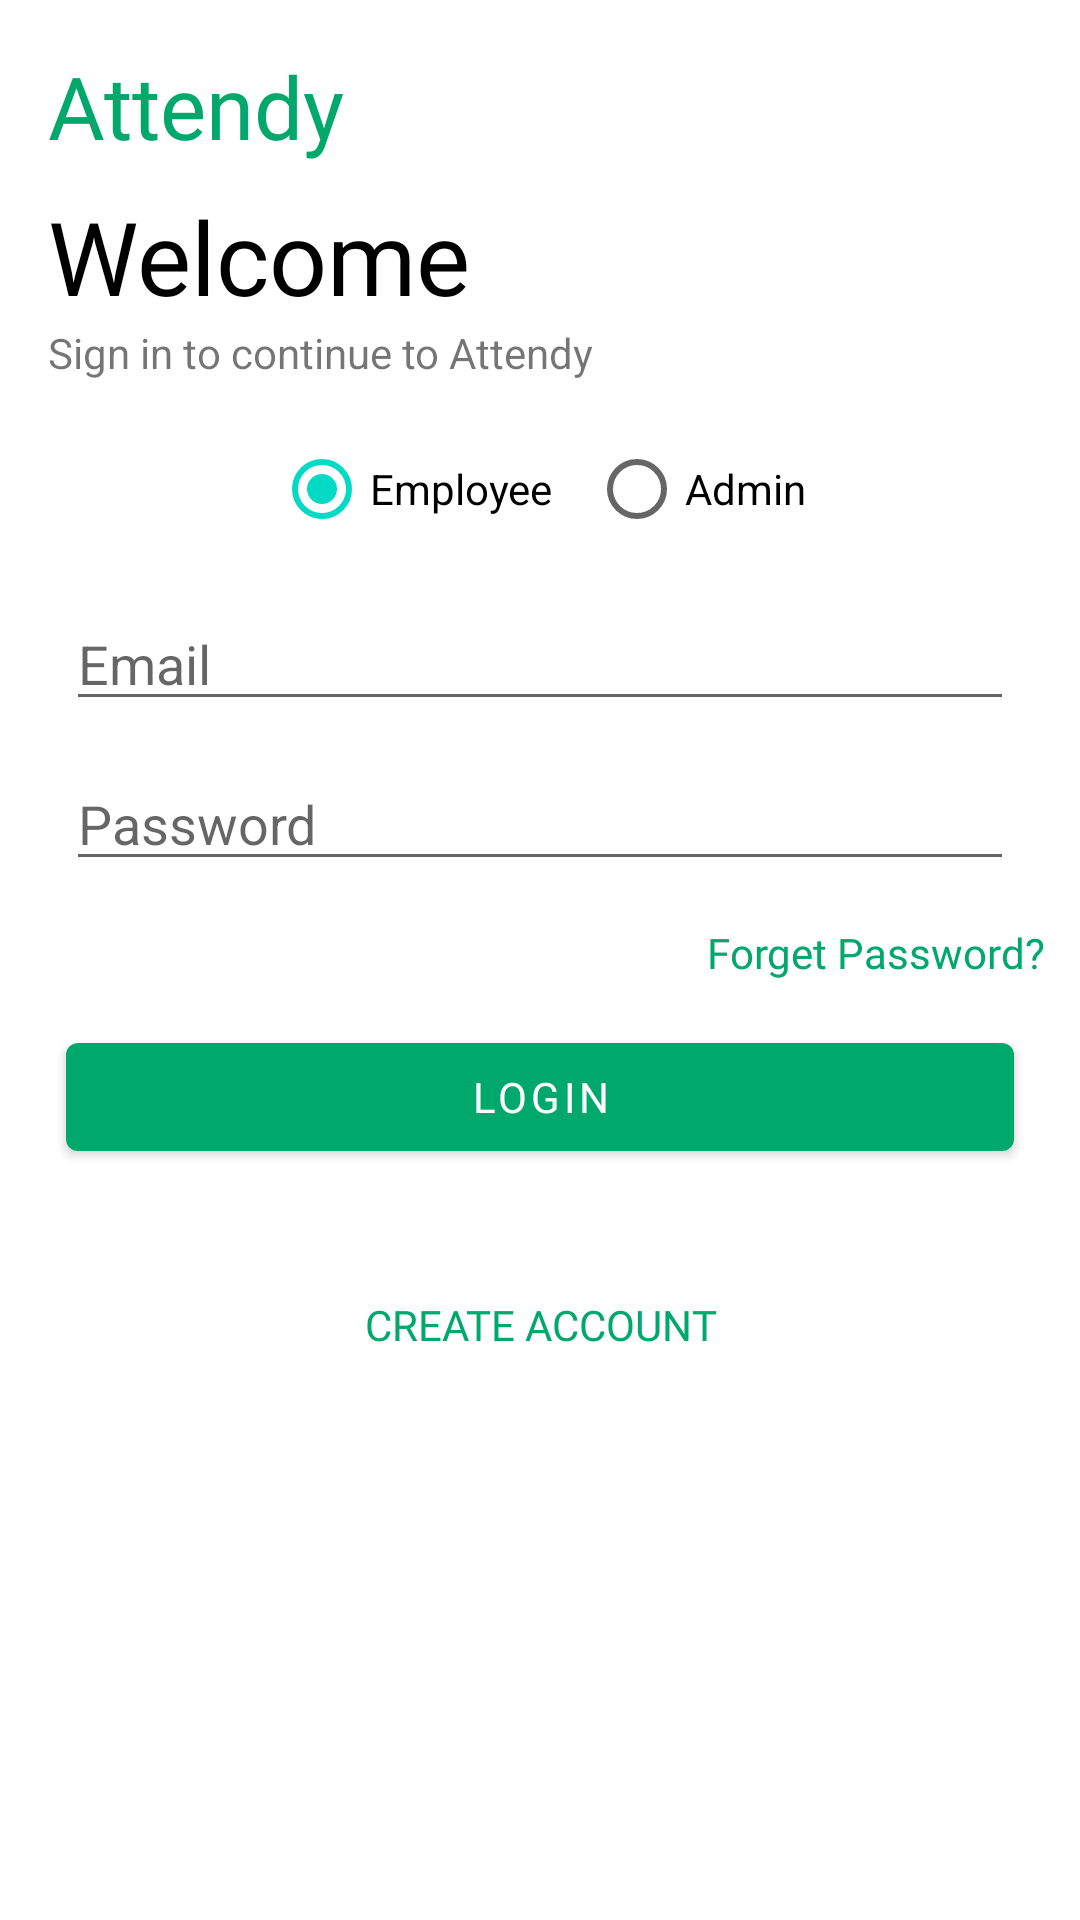

Here is an Android app screen rendered from its layout file. Give the layout XML and the strings, colors and styles it references.
<!-- AndroidManifest.xml: application theme Theme.AttendyApplication -->
<!-- res/layout/activity_login.xml -->
<?xml version="1.0" encoding="utf-8"?>
<layout xmlns:android="http://schemas.android.com/apk/res/android"
    xmlns:app="http://schemas.android.com/apk/res-auto"
    xmlns:tools="http://schemas.android.com/tools">
    <androidx.constraintlayout.widget.ConstraintLayout
        android:layout_width="match_parent"
        android:layout_height="match_parent"
        tools:context=".ui.auth.LoginActivity">

        <TextView
            android:id="@+id/textView"
            android:layout_width="wrap_content"
            android:layout_height="wrap_content"
            android:layout_marginStart="16dp"
            android:layout_marginTop="16dp"
            android:fontFamily="@font/open_sans"
            android:text="Attendy"
            android:textColor="@color/green"
            android:textSize="29sp"
            app:layout_constraintStart_toStartOf="parent"
            app:layout_constraintTop_toTopOf="parent" />

        <TextView
            android:id="@+id/textView2"
            android:layout_width="wrap_content"
            android:layout_height="wrap_content"
            android:layout_marginStart="16dp"
            android:layout_marginTop="8dp"
            android:fontFamily="@font/poppins_medium"
            android:text="Welcome"
            android:textColor="@color/black"
            android:textSize="34sp"
            app:layout_constraintStart_toStartOf="parent"
            app:layout_constraintTop_toBottomOf="@+id/textView" />

        <TextView
            android:id="@+id/textView3"
            android:layout_width="wrap_content"
            android:layout_height="wrap_content"
            android:text="Sign in to continue to Attendy"
            app:layout_constraintStart_toStartOf="@+id/textView2"
            app:layout_constraintTop_toBottomOf="@+id/textView2" />

        <RadioGroup
            android:id="@+id/radioGroup"
            android:layout_width="match_parent"
            android:layout_height="wrap_content"
            android:gravity="center"
            android:layout_marginTop="12dp"
            android:orientation="horizontal"
            app:layout_constraintEnd_toEndOf="parent"
            app:layout_constraintStart_toStartOf="parent"
            app:layout_constraintTop_toBottomOf="@+id/textView3">

            <RadioButton
                android:id="@+id/employee"
                android:layout_width="wrap_content"
                android:layout_height="wrap_content"
                android:checked="true"
                android:text="Employee" />

            <RadioButton
                android:id="@+id/admin"
                android:layout_width="wrap_content"
                android:layout_height="wrap_content"
                android:layout_marginLeft="12dp"
                android:text="Admin" />
        </RadioGroup>

        <EditText
            android:id="@+id/email"
            android:layout_width="match_parent"
            android:layout_height="wrap_content"
            android:layout_marginHorizontal="22sp"
            android:layout_marginTop="12dp"
            android:hint="Email"
            app:layout_constraintEnd_toEndOf="parent"
            app:layout_constraintStart_toStartOf="parent"
            app:layout_constraintTop_toBottomOf="@+id/radioGroup"
            android:singleLine="true" />

        <EditText
            android:id="@+id/password"
            android:layout_width="match_parent"
            android:layout_height="wrap_content"
            android:layout_marginHorizontal="22sp"
            android:layout_marginTop="12dp"
            android:hint="Password"
            app:layout_constraintEnd_toEndOf="parent"
            app:layout_constraintStart_toStartOf="parent"
            app:layout_constraintTop_toBottomOf="@id/email"
            android:inputType="textPassword"
            android:singleLine="true" />

        <Button
            android:id="@+id/forget"
            style="@style/Widget.AppCompat.Button.Borderless"
            android:layout_width="wrap_content"
            android:layout_height="wrap_content"
            android:text="Forget Password?"
            android:fontFamily="@font/poppins_medium"
            android:textAllCaps="false"
            android:textColor="@color/green"
            app:layout_constraintEnd_toEndOf="parent"
            app:layout_constraintTop_toBottomOf="@+id/password" />

        <com.google.android.material.button.MaterialButton
            android:id="@+id/signIn"
            android:layout_width="match_parent"
            android:layout_height="wrap_content"
            android:text="Login"
            android:layout_marginHorizontal="22sp"
            android:fontFamily="@font/poppins_medium"
            app:layout_constraintEnd_toEndOf="parent"
            app:layout_constraintStart_toStartOf="parent"
            app:layout_constraintTop_toBottomOf="@+id/forget" />


        <Button
            android:id="@+id/register"
            style="@style/Widget.AppCompat.Button.Borderless"
            android:layout_width="match_parent"
            android:layout_height="wrap_content"
            android:layout_marginHorizontal="22sp"
            android:layout_marginTop="28dp"
            android:fontFamily="@font/poppins_medium"
            android:text="Create Account"
            android:textColor="@color/green"
            app:layout_constraintEnd_toEndOf="parent"
            app:layout_constraintHorizontal_bias="0.636"
            app:layout_constraintStart_toStartOf="parent"
            app:layout_constraintTop_toBottomOf="@+id/signIn" />


    </androidx.constraintlayout.widget.ConstraintLayout>
</layout>
<!-- resources referenced by this layout -->
<resources>
  <color name="black">#FF000000</color>
  <color name="green">#00a86b</color>
  <style name="Theme.AttendyApplication" parent="Theme.MaterialComponents.DayNight.NoActionBar">
          
          <item name="colorPrimary">#00A86B</item>  //primary color for toolbar
          <item name="colorPrimaryVariant">#016541</item>  //where battery is displayed
          <item name="colorOnPrimary">@color/white</item>  //for texts
          
          <item name="colorSecondary">@color/teal_200</item>
          <item name="colorSecondaryVariant">@color/teal_700</item>
          <item name="colorOnSecondary">@color/black</item>
          
          <item name="android:statusBarColor" tools:targetApi="l">?attr/colorPrimaryVariant</item>
          
      </style>
  <color name="white">#FFFFFFFF</color>
  <color name="teal_200">#FF03DAC5</color>
  <color name="teal_700">#FF018786</color>
</resources>
